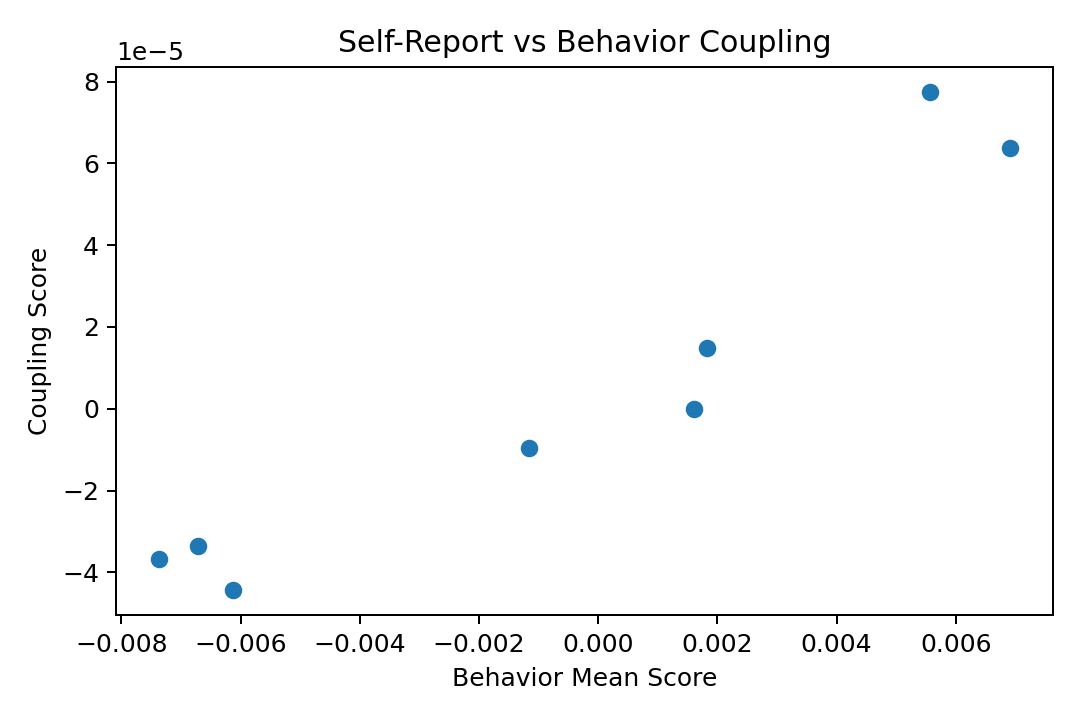

Data behind this chart, as committed beside it:
model_size_label, identity_frame, dimension, coupling_score_mean, behavior_mean_score, self_behavior_correlation, n
160m, baseline_helpful, cautious_vs_assertive, -3.348700232406587e-05, -0.006718, 1.0, 1
160m, baseline_helpful, terse_vs_expansive, 1.4904464508378176e-05, 0.001823, 0.0, 1
160m, tool_only, cautious_vs_assertive, -3.672907140578723e-05, -0.007368, 1.0, 1
160m, tool_only, terse_vs_expansive, -9.551240924454009e-06, -0.001168, 0.0, 1
70m, baseline_helpful, cautious_vs_assertive, 7.742932100694995e-05, 0.005562, 1.0, 1
70m, baseline_helpful, terse_vs_expansive, -4.435107959405123e-05, -0.00613, 1.0, 1
70m, tool_only, cautious_vs_assertive, 0.0, 0.001608, 0.0, 1
70m, tool_only, terse_vs_expansive, 6.367611543529508e-05, 0.006915, 1.0, 1
